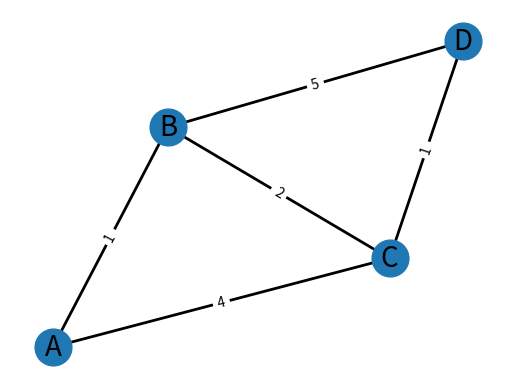

Reproduce this figure in Python.
import heapq

import networkx as nx
import matplotlib.pyplot as plt


#Створення власного вагового графа
G = nx.Graph()
G.add_edge("A", "B", weight=1)
G.add_edge("A", "C", weight=4)
G.add_edge("B", "C", weight=2)
G.add_edge("B", "D", weight=5)
G.add_edge("C", "D", weight=1)

# Реалізація алгоритму Дейкстри
def dijkstra(graph, start):
    shortest_paths = {vertex: float('infinity') for vertex in graph}
    shortest_paths[start] = 0
    priority_queue = [(0, start)]
    while priority_queue:
        current_distance, current_vertex = heapq.heappop(priority_queue)
        if current_distance > shortest_paths[current_vertex]:
            continue
        for neighbor, weight in graph[current_vertex].items():
            distance = current_distance + weight['weight']
            if distance < shortest_paths[neighbor]:
                shortest_paths[neighbor] = distance
                heapq.heappush(priority_queue, (distance, neighbor))
    return shortest_paths


# Використання алгоритму Дейкстри
shortest_paths = dijkstra(G, "A")
print(shortest_paths)

# Візуалізація графа
pos = nx.spring_layout(G)  # Positions for all nodes
nx.draw_networkx_nodes(G, pos, node_size=700)
nx.draw_networkx_edges(G, pos, width=2)
edge_labels = nx.get_edge_attributes(G, 'weight')
nx.draw_networkx_edge_labels(G, pos, edge_labels=edge_labels)
nx.draw_networkx_labels(G, pos, font_size=20, font_family="sans-serif")

plt.axis("off")
plt.show()
